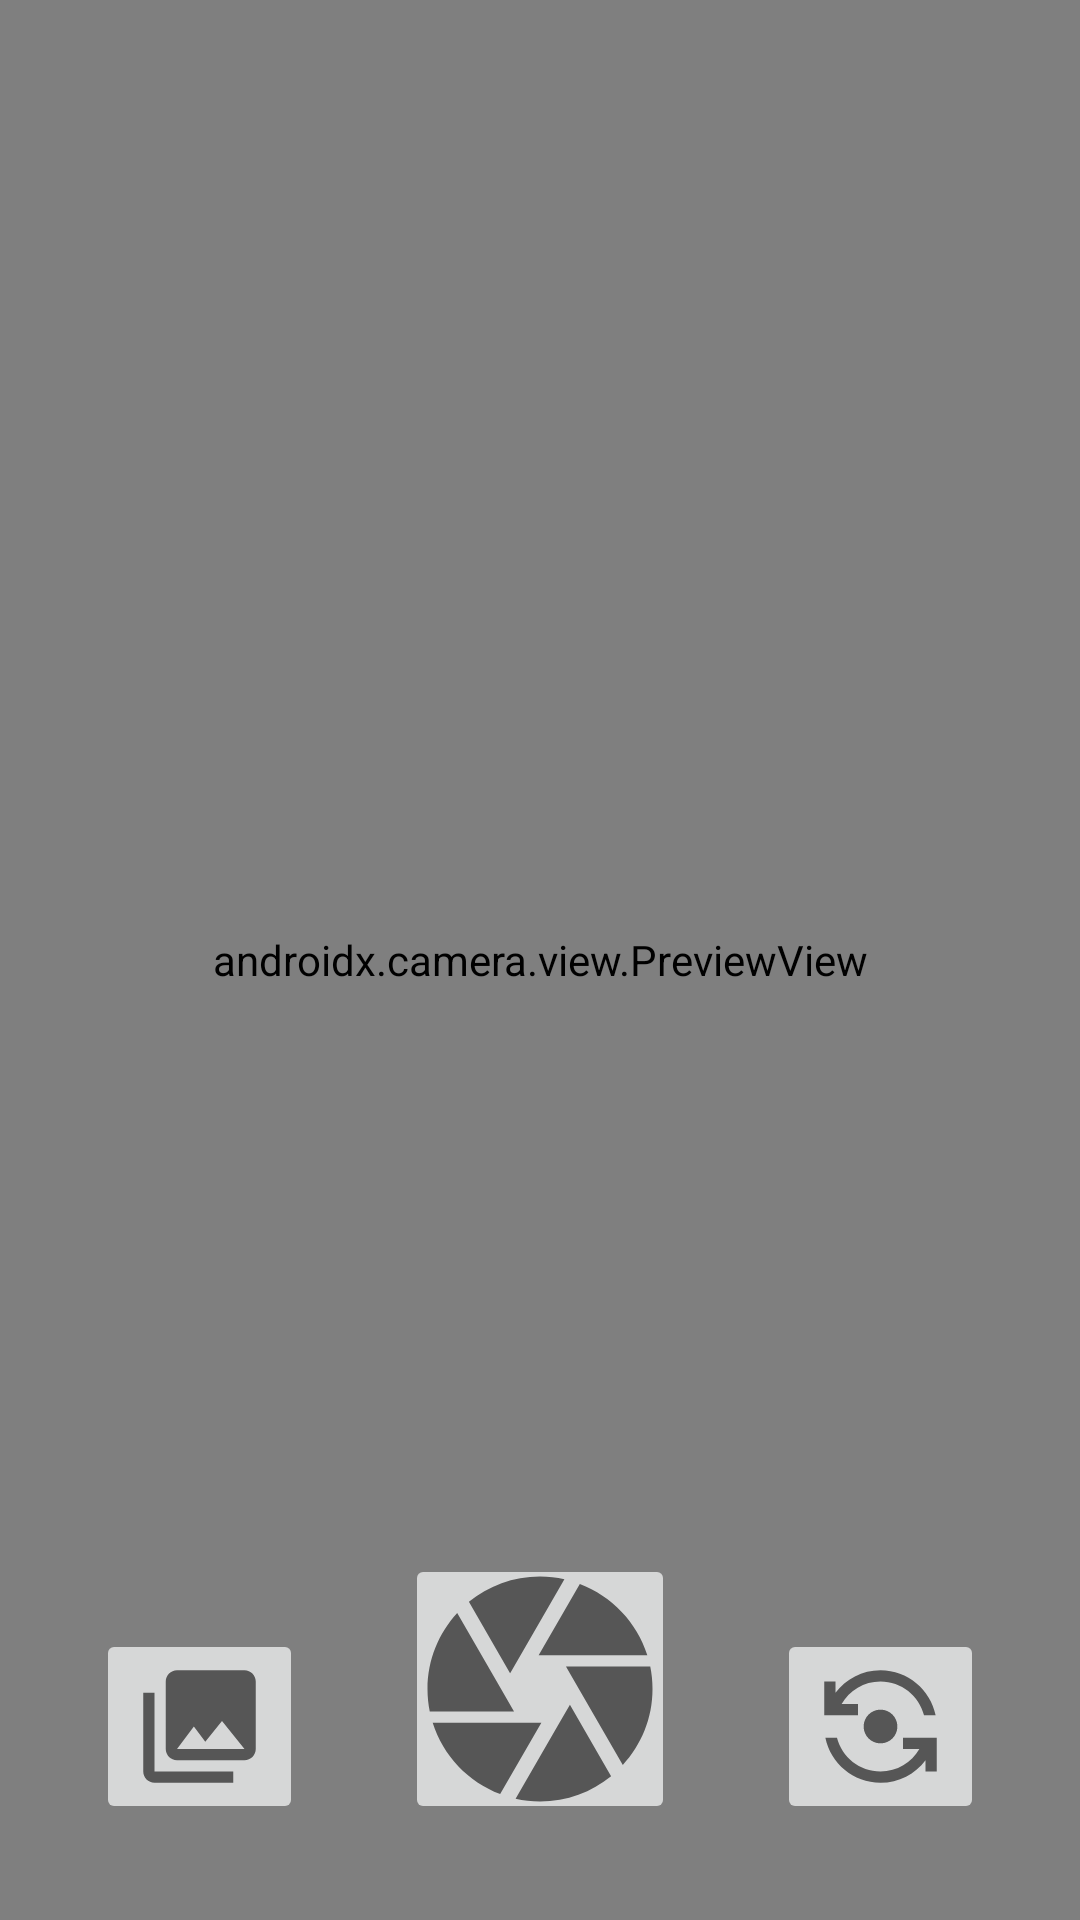

This screen was rendered from an Android layout file. Write that file and the resources it references.
<!-- AndroidManifest.xml: application theme Theme.FloraBotAI -->
<!-- res/layout/activity_photo.xml -->
<?xml version="1.0" encoding="utf-8"?>
<androidx.constraintlayout.widget.ConstraintLayout xmlns:android="http://schemas.android.com/apk/res/android"
    xmlns:app="http://schemas.android.com/apk/res-auto"
    xmlns:tools="http://schemas.android.com/tools"
    android:layout_width="match_parent"
    android:layout_height="match_parent"
    tools:context=".ui.photo.PhotoActivity">

    <androidx.camera.view.PreviewView
        android:id="@+id/previewView"
        android:layout_width="match_parent"
        android:layout_height="match_parent"
        app:layout_constraintBottom_toBottomOf="parent"
        app:layout_constraintEnd_toEndOf="parent"
        app:layout_constraintStart_toStartOf="parent"
        app:layout_constraintTop_toTopOf="parent" />

    <ImageButton
        android:id="@+id/imageButtonGallery"
        android:layout_width="wrap_content"
        android:layout_height="wrap_content"
        android:layout_marginStart="32dp"
        android:layout_marginBottom="32dp"
        app:layout_constraintBottom_toBottomOf="parent"
        app:layout_constraintStart_toStartOf="parent"
        app:srcCompat="@drawable/ic_photo_library_45" />

    <ImageButton
        android:id="@+id/imageButtonToggle"
        android:layout_width="wrap_content"
        android:layout_height="wrap_content"
        android:layout_marginEnd="32dp"
        android:layout_marginBottom="32dp"
        app:layout_constraintBottom_toBottomOf="parent"
        app:layout_constraintEnd_toEndOf="parent"
        app:srcCompat="@drawable/ic_flip_camera_45" />

    <ImageButton
        android:id="@+id/imageButtonCamera"
        android:layout_width="90dp"
        android:layout_height="90dp"
        android:hapticFeedbackEnabled="true"
        android:layout_marginBottom="32dp"
        app:layout_constraintBottom_toBottomOf="parent"
        app:layout_constraintEnd_toStartOf="@+id/imageButtonToggle"
        app:layout_constraintStart_toEndOf="@+id/imageButtonGallery"
        android:src="@drawable/ic_camera_shutter_90" />

    <ImageView
        android:id="@+id/imageViewSnap"
        android:layout_width="100dp"
        android:layout_height="100dp"
        app:layout_constraintStart_toStartOf="parent"
        app:layout_constraintTop_toTopOf="parent"
        tools:srcCompat="@tools:sample/avatars" />
</androidx.constraintlayout.widget.ConstraintLayout>
<!-- resources referenced by this layout -->
<resources>
  <!-- drawable ic_camera_shutter_90 (drawable) -->
  <vector android:height="90dp" android:tint="?attr/colorControlNormal"
      android:viewportHeight="24" android:viewportWidth="24"
      android:width="90dp" xmlns:android="http://schemas.android.com/apk/res/android">
      <path android:fillColor="@android:color/white" android:pathData="M9.4,10.5l4.77,-8.26C13.47,2.09 12.75,2 12,2c-2.4,0 -4.6,0.85 -6.32,2.25l3.66,6.35 0.06,-0.1zM21.54,9c-0.92,-2.92 -3.15,-5.26 -6,-6.34L11.88,9h9.66zM21.8,10h-7.49l0.29,0.5 4.76,8.25C21,16.97 22,14.61 22,12c0,-0.69 -0.07,-1.35 -0.2,-2zM8.54,12l-3.9,-6.75C3.01,7.03 2,9.39 2,12c0,0.69 0.07,1.35 0.2,2h7.49l-1.15,-2zM2.46,15c0.92,2.92 3.15,5.26 6,6.34L12.12,15L2.46,15zM13.73,15l-3.9,6.76c0.7,0.15 1.42,0.24 2.17,0.24 2.4,0 4.6,-0.85 6.32,-2.25l-3.66,-6.35 -0.93,1.6z"/>
  </vector>
  <!-- drawable ic_flip_camera_45 (drawable) -->
  <vector android:height="45dp" android:tint="?attr/colorControlNormal"
      android:viewportHeight="24" android:viewportWidth="24"
      android:width="45dp" xmlns:android="http://schemas.android.com/apk/res/android">
      <path android:fillColor="@android:color/white" android:pathData="M9,12c0,1.66 1.34,3 3,3s3,-1.34 3,-3s-1.34,-3 -3,-3S9,10.34 9,12z"/>
      <path android:fillColor="@android:color/white" android:pathData="M8,10V8H5.09C6.47,5.61 9.05,4 12,4c3.72,0 6.85,2.56 7.74,6h2.06c-0.93,-4.56 -4.96,-8 -9.8,-8C8.73,2 5.82,3.58 4,6.01V4H2v6H8z"/>
      <path android:fillColor="@android:color/white" android:pathData="M16,14v2h2.91c-1.38,2.39 -3.96,4 -6.91,4c-3.72,0 -6.85,-2.56 -7.74,-6H2.2c0.93,4.56 4.96,8 9.8,8c3.27,0 6.18,-1.58 8,-4.01V20h2v-6H16z"/>
  </vector>
  <!-- drawable ic_photo_library_45 (drawable) -->
  <vector android:height="45dp" android:tint="?attr/colorControlNormal"
      android:viewportHeight="24" android:viewportWidth="24"
      android:width="45dp" xmlns:android="http://schemas.android.com/apk/res/android">
      <path android:fillColor="@android:color/white" android:pathData="M22,16L22,4c0,-1.1 -0.9,-2 -2,-2L8,2c-1.1,0 -2,0.9 -2,2v12c0,1.1 0.9,2 2,2h12c1.1,0 2,-0.9 2,-2zM11,12l2.03,2.71L16,11l4,5L8,16l3,-4zM2,6v14c0,1.1 0.9,2 2,2h14v-2L4,20L4,6L2,6z"/>
  </vector>
  <style name="Theme.FloraBotAI" parent="Theme.MaterialComponents.DayNight.DarkActionBar">
          
          <item name="colorPrimary">@color/greenery</item>
          <item name="colorPrimaryVariant">@color/emerald</item>
          <item name="colorOnPrimary">@color/white</item>
          
          <item name="colorSecondary">@color/living_coral</item>
          <item name="colorSecondaryVariant">@color/tangerine_tango</item>
          <item name="colorOnSecondary">@color/black</item>
          
          <item name="android:statusBarColor" tools:targetApi="l">?attr/colorPrimaryVariant</item>
          
      </style>
  <color name="greenery">#FF88B04B</color>
  <color name="emerald">#FF009874</color>
  <color name="white">#FFFFFFFF</color>
  <color name="living_coral">#FFFA7268</color>
  <color name="tangerine_tango">#FFDD4124</color>
  <color name="black">#FF000000</color>
</resources>
